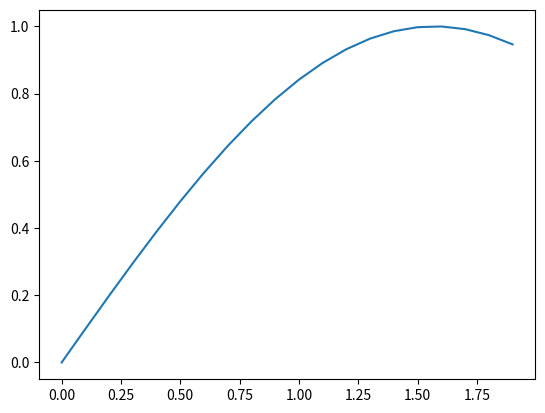

The matplotlib source for this figure:
from re import I
import numpy as np
import matplotlib.pyplot as plt 
x=np.arange(0,2,0.1)
y=np.sin(x)
plt.plot(x,y)
plt.show()